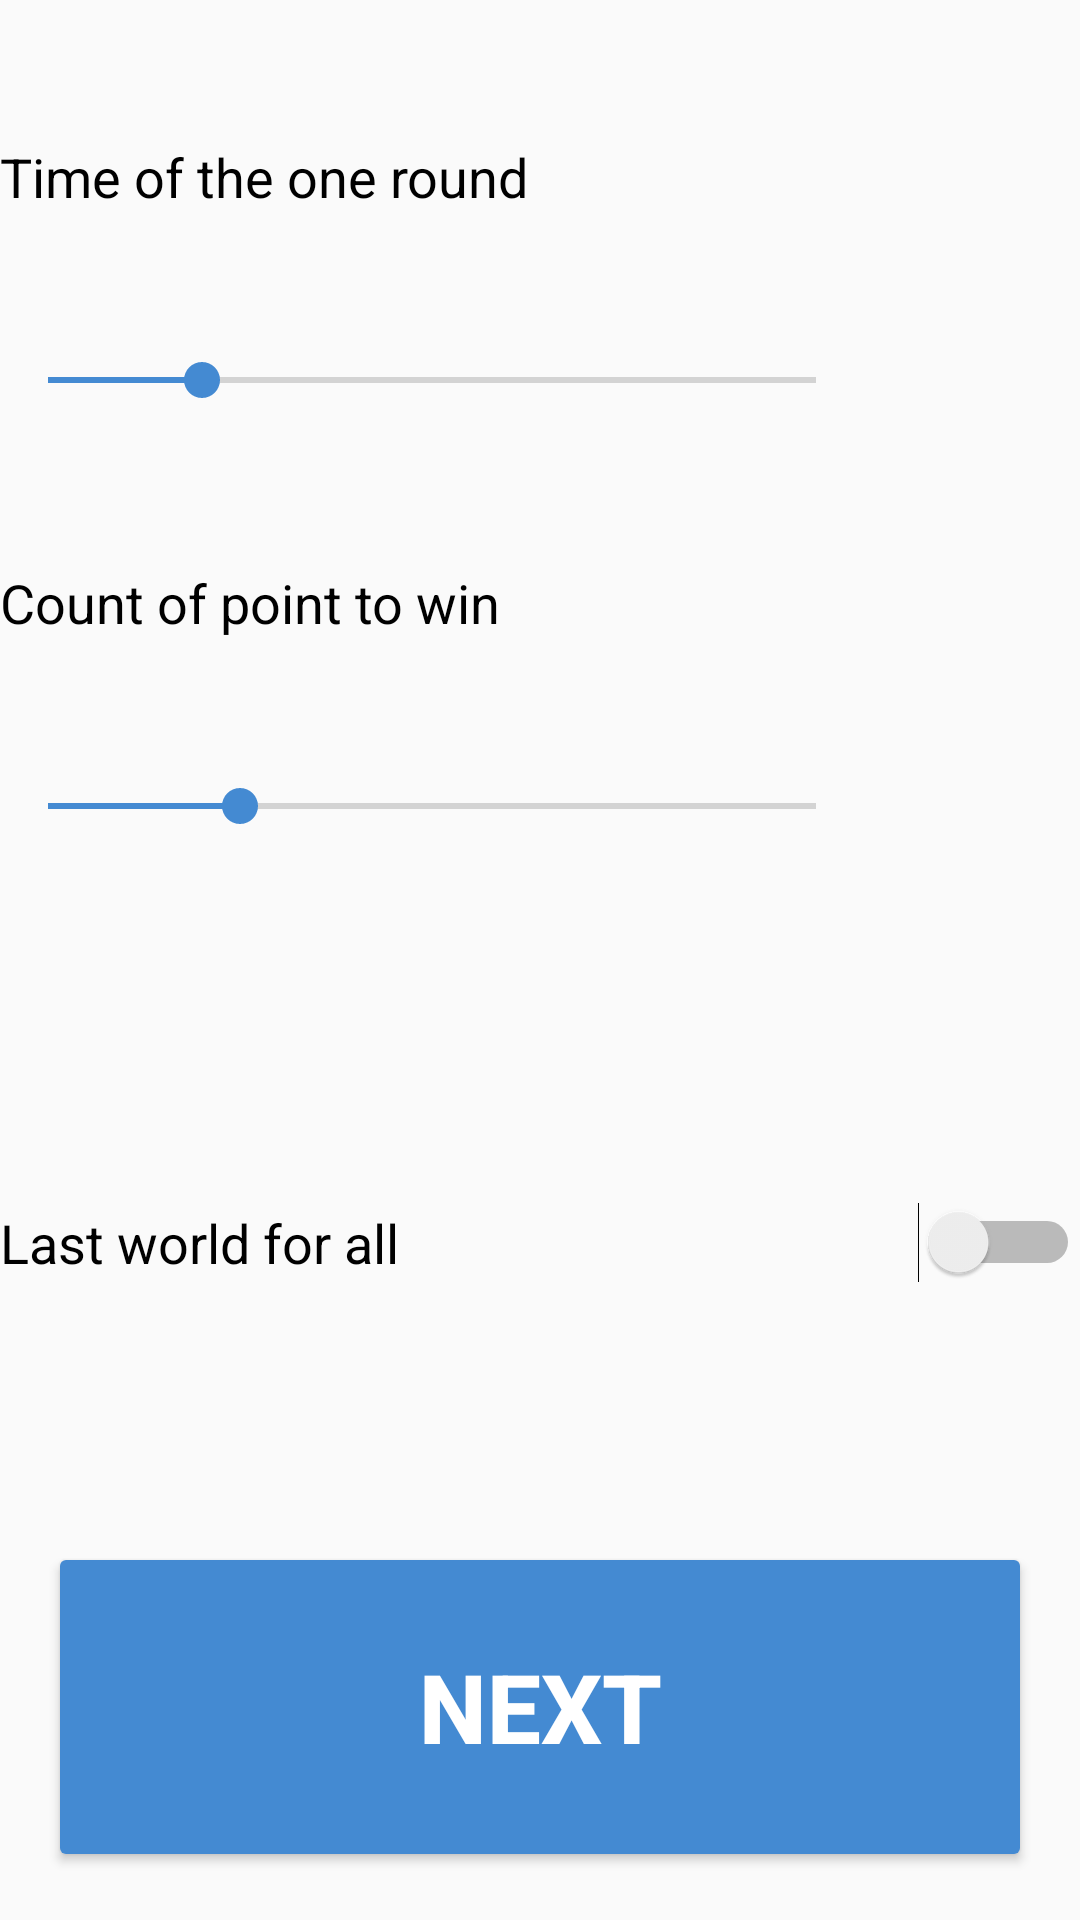

The Android layout XML behind this screen, and the referenced resources:
<!-- AndroidManifest.xml: application theme AppTheme -->
<!-- res/layout/activity_settings.xml -->
<?xml version="1.0" encoding="utf-8"?>
<LinearLayout xmlns:android="http://schemas.android.com/apk/res/android"
    xmlns:app="http://schemas.android.com/apk/res-auto"
    xmlns:tools="http://schemas.android.com/tools"
    android:layout_width="match_parent"
    android:layout_height="match_parent"
    android:orientation="vertical"
    tools:context="ru.maryonegames.android.aliasgame.Settings"
    android:layout_margin="16dp">


    <Space
        android:layout_width="match_parent"
        android:layout_height="wrap_content"
        android:layout_weight="1" />

    <TextView
        android:id="@+id/txt_answ"
        android:layout_width="match_parent"
        android:layout_height="wrap_content"
        android:layout_weight="1"
        android:text="@string/txt_time"
        android:textSize="18sp"
        android:textColor="#000000"/>

    <LinearLayout
        android:layout_width="match_parent"
        android:layout_height="wrap_content"
        android:layout_weight="1"
        android:orientation="horizontal">

        <SeekBar
            android:id="@+id/seekbar_answ"
            android:layout_width="0dp"
            android:layout_height="wrap_content"
            android:layout_weight="8"
            android:max="300"
            android:progress="60" />

        <TextView
            android:id="@+id/txt_answ_count"
            android:layout_width="0dp"
            android:layout_height="wrap_content"
            android:layout_weight="2"
            android:gravity="center"
            android:text=""
            android:textColor="@android:color/black"
            android:textSize="18sp" />
    </LinearLayout>

    <TextView
        android:id="@+id/txt_time"
        android:layout_width="match_parent"
        android:layout_height="wrap_content"
        android:layout_weight="1"
        android:text="@string/txt_answ"
        android:textSize="18sp"
        android:textColor="#000000"/>

    <LinearLayout
        android:layout_width="match_parent"
        android:layout_height="wrap_content"
        android:layout_weight="1"
        android:orientation="horizontal">

        <SeekBar
            android:id="@+id/seekbar_time"
            android:layout_width="0dp"
            android:layout_height="wrap_content"
            android:layout_weight="8"
            android:max="100"
            android:progress="25" />

        <TextView
            android:id="@+id/txt_time_count"
            android:layout_width="0dp"
            android:layout_height="wrap_content"
            android:layout_weight="2"
            android:gravity="center"
            android:text=""
            android:textColor="@android:color/black"
            android:textSize="18sp" />
    </LinearLayout>

    <Space
        android:layout_width="match_parent"
        android:layout_height="wrap_content"
        android:layout_weight="1" />

    <Switch
        android:id="@+id/switch_last"
        android:layout_width="match_parent"
        android:layout_height="wrap_content"
        android:layout_weight="1"
        android:checked="false"
        android:text="@string/switch_last"
        android:textSize="18sp" />

    <Space
        android:layout_width="match_parent"
        android:layout_height="wrap_content"
        android:layout_weight="1" />

    <Button
        android:id="@+id/button"
        android:layout_width="match_parent"
        android:layout_height="wrap_content"
        android:layout_weight="1"
        style="@style/ButtonStyle"
        android:onClick="next_btn"
        android:text="@string/next_btn" />
</LinearLayout>
<!-- resources referenced by this layout -->
<resources>
  <string name="next_btn">NEXT</string>
  <string name="switch_last">Last world for all</string>
  <string name="txt_answ">Count of point to win</string>
  <string name="txt_time">Time of the one round</string>
  <style name="ButtonStyle" parent="@style/Widget.AppCompat.Button.Colored">
          <item name="android:textSize"> 32sp </item>
          <item name="android:textStyle">bold</item>
          <item name="android:textColorHighlight">#A66402</item>
          <item name="android:textColorPrimary">#ff9e0e</item>
          <item name="android:layout_margin">16dp</item>
          <item name="colorButtonNormal">#05386C</item>
          <item name="colorControlHighlight">#448AD2</item>
  
          </style>
  <style name="AppTheme" parent="Theme.AppCompat.Light.DarkActionBar">
          
          <item name="colorPrimary">#155CA6</item>
          <item name="colorPrimaryDark">#07386C</item>
          <item name="colorAccent">#448AD2</item>
      </style>
</resources>
